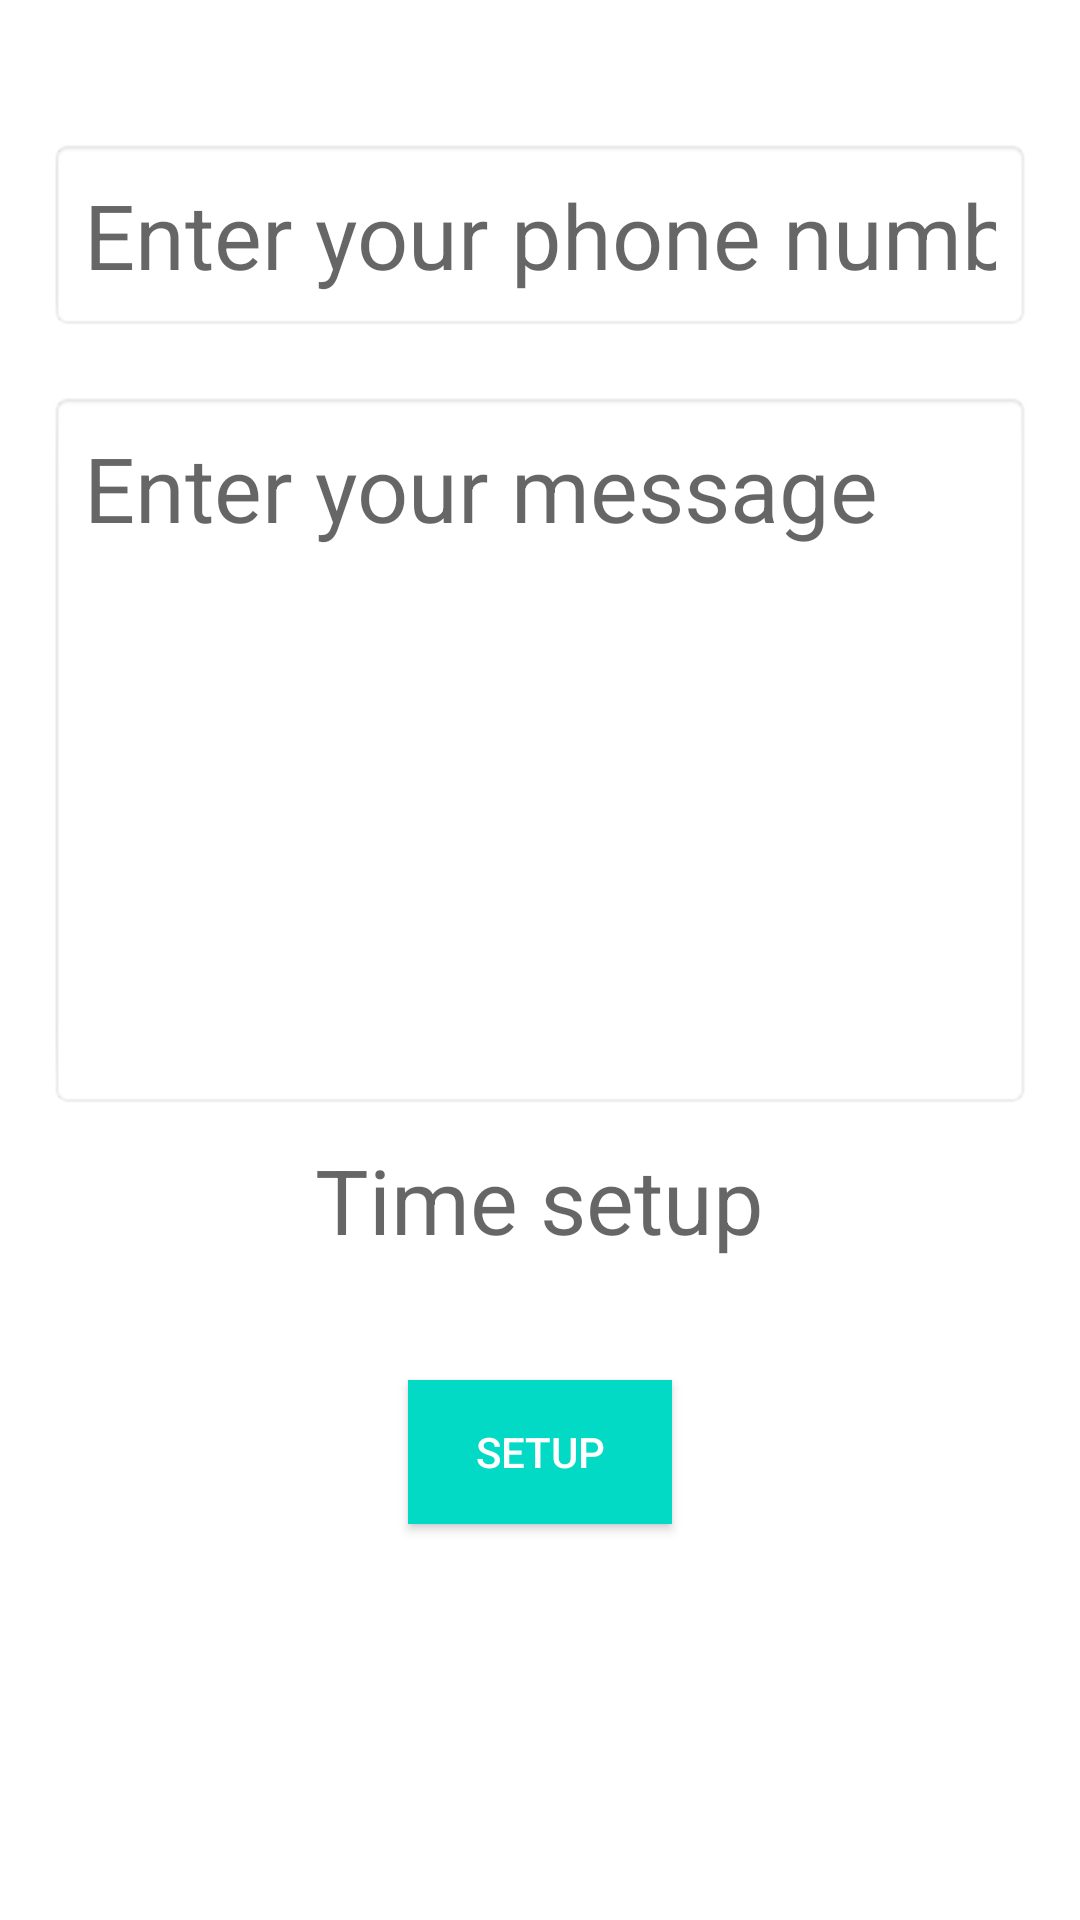

The Android layout XML behind this screen, and the referenced resources:
<!-- AndroidManifest.xml: application theme Theme.DemoFinal -->
<!-- res/layout/fragment_message.xml -->
<?xml version="1.0" encoding="utf-8"?>
<layout>
<LinearLayout xmlns:android="http://schemas.android.com/apk/res/android"
    android:orientation="vertical"
    android:layout_width="match_parent"
    android:layout_height="match_parent"
    android:padding="16dp"
    android:layout_gravity="center_horizontal">

    <EditText
        android:id="@+id/et_inputPhoneNumber"
        android:layout_width="match_parent"
        android:layout_height="wrap_content"
        android:inputType="phone"
        android:padding="12dp"
        android:maxLength="10"
        android:layout_marginTop="30dp"
        android:hint="@string/ed_phone"
        android:textSize="30sp"
        android:background="@android:drawable/editbox_background"/>

    <EditText
        android:id="@+id/et_inputMessage"
        android:layout_width="match_parent"
        android:layout_height="wrap_content"
        android:inputType="textMultiLine"
        android:layout_marginTop="20dp"
        android:hint="@string/ed_sms"
        android:padding="12dp"
        android:gravity="top"
        android:minLines="6"
        android:textSize="30sp"
        android:background="@android:drawable/editbox_background"/>

        <TextView
            android:id="@+id/tv_dateTime"
            android:layout_width="wrap_content"
            android:layout_height="wrap_content"
            android:inputType="none"
            android:layout_gravity="center"
            android:layout_marginTop="10dp"
            android:textSize="30sp"
            android:hint="@string/txt_time" />

    <Button
        android:id="@+id/bt_setup"
        android:layout_width="wrap_content"
        android:layout_height="wrap_content"
        android:layout_marginTop="40dp"
        android:text="Setup"
        android:textColor="@color/white"
        android:background="@color/purple_500"
        android:layout_gravity="center"/>

</LinearLayout>
</layout>
<!-- resources referenced by this layout -->
<resources>
  <color name="purple_500">#FF03DAC5</color>
  <color name="white">#FFFFFFFF</color>
  <string name="ed_phone">Enter your phone number</string>
  <string name="ed_sms">Enter your message</string>
  <string name="txt_time">Time setup</string>
  <style name="Theme.DemoFinal" parent="Theme.MaterialComponents.DayNight.DarkActionBar">
          
          <item name="colorPrimary">@color/purple_500</item>
          <item name="colorPrimaryVariant">@color/purple_700</item>
          <item name="colorOnPrimary">@color/white</item>
          
          <item name="colorSecondary">@color/teal_200</item>
          <item name="colorSecondaryVariant">@color/teal_700</item>
          <item name="colorOnSecondary">@color/black</item>
          
          <item name="android:statusBarColor" tools:targetApi="l">?attr/colorPrimaryVariant</item>
          
      </style>
  <color name="purple_700">#FF3700B3</color>
  <color name="teal_200">#FF03DAC5</color>
  <color name="teal_700">#FF018786</color>
  <color name="black">#FF000000</color>
</resources>
